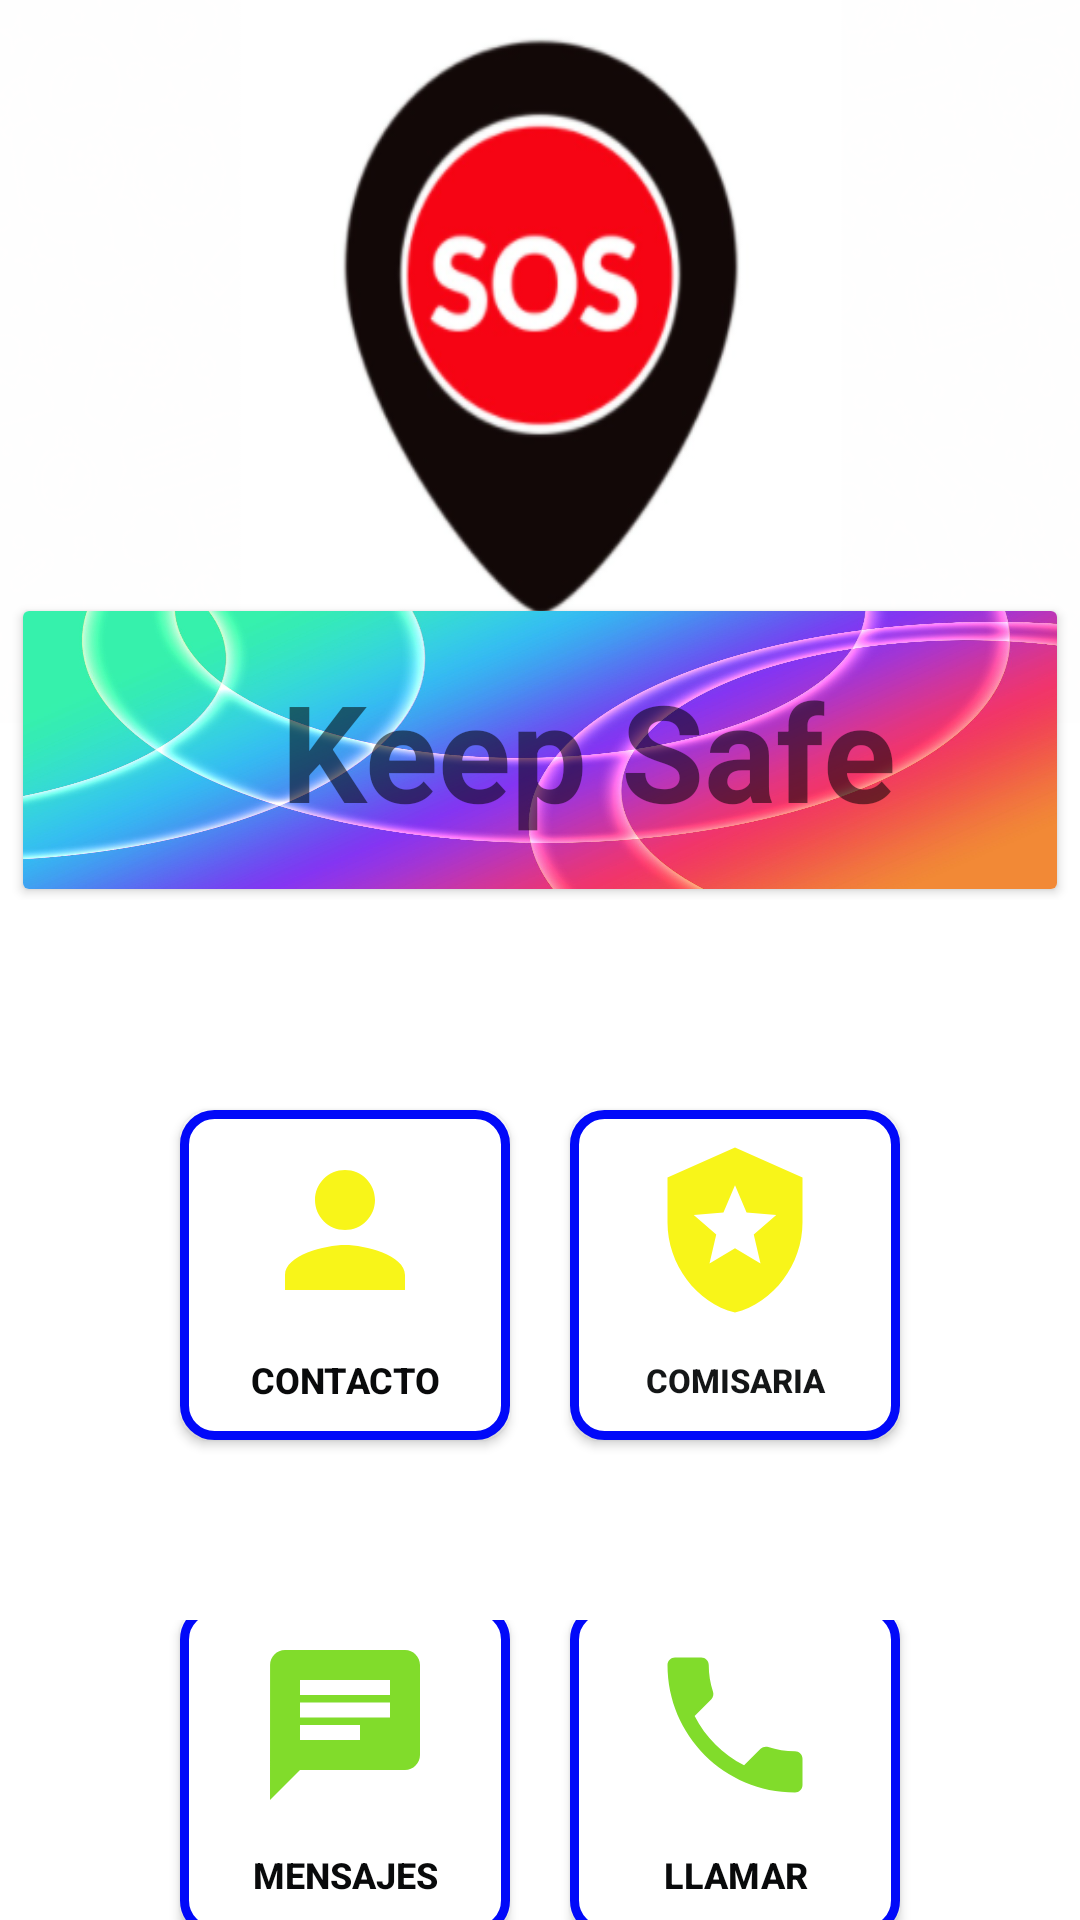

The Android layout XML behind this screen, and the referenced resources:
<!-- AndroidManifest.xml: application theme Theme.Final_firebase -->
<!-- res/layout/fragment_keep_safe.xml -->
<?xml version="1.0" encoding="utf-8"?>
<LinearLayout
    xmlns:android="http://schemas.android.com/apk/res/android"
    xmlns:app="http://schemas.android.com/apk/res-auto"
    xmlns:tools="http://schemas.android.com/tools"
    android:layout_width="match_parent"
    android:layout_height="match_parent"
    tools:context=".KeepSafe"
    android:background="@drawable/fondo"
    android:orientation="vertical">

    <RelativeLayout
        android:layout_width="match_parent"
        android:layout_height="300dp">

        <LinearLayout
            android:layout_width="match_parent"
            android:layout_height="241dp"
            android:background="@drawable/sos"
            android:orientation="vertical">

        </LinearLayout>

        <androidx.cardview.widget.CardView
            android:layout_width="350dp"
            android:layout_height="100dp"
            android:layout_centerHorizontal="true"
            android:layout_marginTop="200dp"
            app:cardUseCompatPadding="true">


            <LinearLayout
                android:layout_width="match_parent"
                android:layout_height="match_parent">


                <TextView
                    android:layout_width="377dp"
                    android:layout_height="match_parent"
                    android:background="@drawable/header"
                    android:gravity="center"
                    android:text="Keep Safe"
                    android:textSize="45sp"
                    android:textStyle="bold" />

            </LinearLayout>

        </androidx.cardview.widget.CardView>

    </RelativeLayout>
    <LinearLayout
        android:layout_width="match_parent"
        android:layout_height="170dp"
        android:gravity="center"
        android:layout_marginTop="40dp">

        <Button
            android:id="@+id/btnContacto"
            android:layout_width="110dp"
            android:layout_height="110dp"
            android:layout_marginHorizontal="10dp"
            android:background="@drawable/fondo_boton"
            android:drawableTop="@drawable/ic_persona2"
            android:paddingTop="10dp"
            android:text="CONTACTO"
            android:textColor="#090A0B"
            android:textSize="12sp"
            android:textStyle="bold"/>

        <Button
            android:id="@+id/btnMapa"
            android:layout_width="110dp"
            android:layout_height="110dp"
            android:layout_marginHorizontal="10dp"
            android:background="@drawable/fondo_boton"
            android:drawableTop="@drawable/ic_localpolice2"
            android:paddingTop="10dp"
            android:text="COMISARIA"
            android:textColor="#141617"
            android:textSize="11sp"
            android:textStyle="bold"/>

    </LinearLayout>

    <LinearLayout
        android:layout_width="match_parent"
        android:layout_height="100dp"
        android:gravity="center"
        android:layout_marginTop="30dp">

        <Button
            android:id="@+id/btnChat"
            android:layout_width="110dp"
            android:layout_height="110dp"
            android:layout_marginHorizontal="10dp"
            android:background="@drawable/fondo_boton"
            android:drawableTop="@drawable/ic_chat"
            android:paddingTop="10dp"
            android:text="MENSAJES"
            android:textColor="#090A0B"
            android:textSize="12sp"
            android:textStyle="bold"/>

        <Button
            android:id="@+id/btnUbicacion"
            android:layout_width="110dp"
            android:layout_height="110dp"
            android:layout_marginHorizontal="10dp"
            android:background="@drawable/fondo_boton"
            android:drawableTop="@drawable/ic_llamar"
            android:paddingTop="10dp"
            android:text="LLAMAR"
            android:textColor="#090A0B"
            android:textSize="12sp"
            android:textStyle="bold"/>


    </LinearLayout>
</LinearLayout>
<!-- resources referenced by this layout -->
<resources>
  <!-- drawable fondo_boton (drawable) -->
  <?xml version="1.0" encoding="utf-8"?>
  <shape xmlns:android="http://schemas.android.com/apk/res/android">
      <stroke android:color="#0109F9" android:width="3dp"/>
      <solid android:color="@color/white"/>
      <corners android:radius="10dp"/>
  
  </shape>
  <!-- drawable header: jpg bitmap (drawable, 140147 bytes) -->
  <!-- drawable ic_chat (drawable) -->
  <vector android:autoMirrored="true" android:height="60dp"
      android:tint="#81DC2B" android:viewportHeight="24"
      android:viewportWidth="24" android:width="60dp" xmlns:android="http://schemas.android.com/apk/res/android">
      <path android:fillColor="@android:color/white" android:pathData="M20,2L4,2c-1.1,0 -1.99,0.9 -1.99,2L2,22l4,-4h14c1.1,0 2,-0.9 2,-2L22,4c0,-1.1 -0.9,-2 -2,-2zM6,9h12v2L6,11L6,9zM14,14L6,14v-2h8v2zM18,8L6,8L6,6h12v2z"/>
  </vector>
  <!-- drawable ic_llamar (drawable) -->
  <vector android:height="60dp" android:tint="#81DC2B"
      android:viewportHeight="24" android:viewportWidth="24"
      android:width="60dp" xmlns:android="http://schemas.android.com/apk/res/android">
      <path android:fillColor="@android:color/white" android:pathData="M6.62,10.79c1.44,2.83 3.76,5.14 6.59,6.59l2.2,-2.2c0.27,-0.27 0.67,-0.36 1.02,-0.24 1.12,0.37 2.33,0.57 3.57,0.57 0.55,0 1,0.45 1,1V20c0,0.55 -0.45,1 -1,1 -9.39,0 -17,-7.61 -17,-17 0,-0.55 0.45,-1 1,-1h3.5c0.55,0 1,0.45 1,1 0,1.25 0.2,2.45 0.57,3.57 0.11,0.35 0.03,0.74 -0.25,1.02l-2.2,2.2z"/>
  </vector>
  <!-- drawable ic_localpolice2 (drawable) -->
  <vector android:height="60dp" android:tint="#F8F519"
      android:viewportHeight="24" android:viewportWidth="24"
      android:width="60dp" xmlns:android="http://schemas.android.com/apk/res/android">
      <path android:fillColor="@android:color/white" android:pathData="M12,1L3,5v6c0,5.55 3.84,10.74 9,12c5.16,-1.26 9,-6.45 9,-12V5L12,1zM14.5,12.59l0.9,3.88L12,14.42l-3.4,2.05l0.9,-3.87l-3,-2.59l3.96,-0.34L12,6.02l1.54,3.64L17.5,10L14.5,12.59z"/>
  </vector>
  <!-- drawable ic_persona2 (drawable) -->
  <vector android:height="60dp" android:tint="#F8F519"
      android:viewportHeight="24" android:viewportWidth="24"
      android:width="60dp" xmlns:android="http://schemas.android.com/apk/res/android">
      <path android:fillColor="@android:color/white" android:pathData="M12,12c2.21,0 4,-1.79 4,-4s-1.79,-4 -4,-4 -4,1.79 -4,4 1.79,4 4,4zM12,14c-2.67,0 -8,1.34 -8,4v2h16v-2c0,-2.66 -5.33,-4 -8,-4z"/>
  </vector>
  <!-- drawable sos: png bitmap (drawable, 69502 bytes) -->
  <style name="Theme.Final_firebase" parent="Theme.MaterialComponents.DayNight.DarkActionBar">
          
          <item name="colorPrimary">@color/purple_500</item>
          <item name="colorPrimaryVariant">@color/purple_700</item>
          <item name="colorOnPrimary">@color/white</item>
          
          <item name="colorSecondary">@color/teal_200</item>
          <item name="colorSecondaryVariant">@color/teal_700</item>
          <item name="colorOnSecondary">@color/black</item>
          
          <item name="android:statusBarColor" tools:targetApi="l">?attr/colorPrimaryVariant</item>
          
      </style>
  <!-- not gathered from this repository: default colours our renderer supplied (Android Studio template values) -->
  <color name="purple_500">#FF6200EE</color>
  <color name="purple_700">#FF3700B3</color>
  <color name="teal_200">#FF03DAC5</color>
  <color name="teal_700">#FF018786</color>
  <color name="black">#FF000000</color>
  <color name="white">#FFFFFFFF</color>
</resources>
